Run: headless pygame with SDL's dummy video driver; simulated clock (each Clock.tick advances the game by its frame time, no real sleeping); random seed 0; keys injected as events and as key.get_pressed() state; no mouse input.
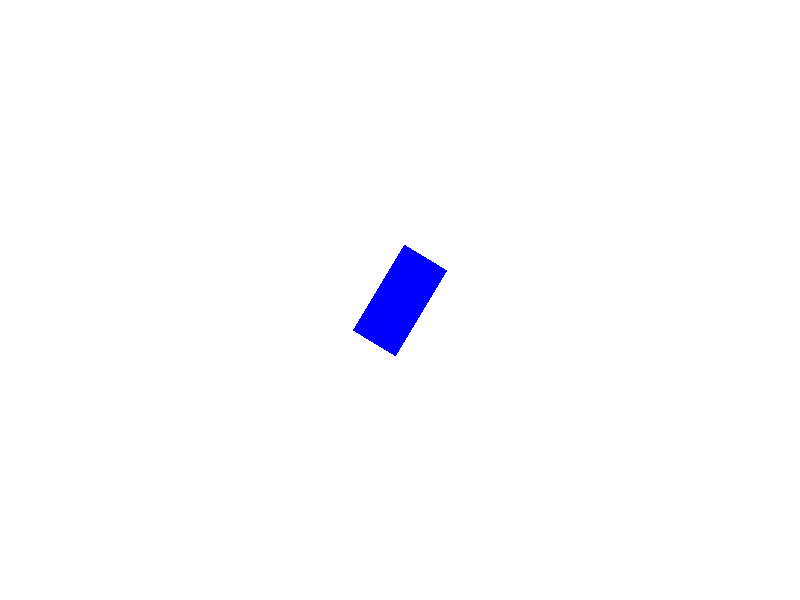
Frame 1 of 4 · flips 1–60 · no input
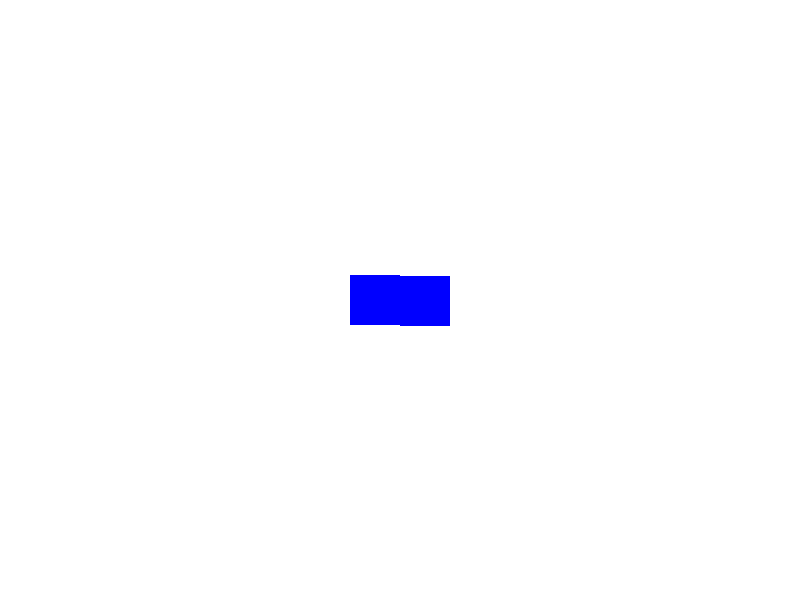
Frame 2 of 4 · flips 61–180 · tapped SPACE, RETURN · held RIGHT (→), D
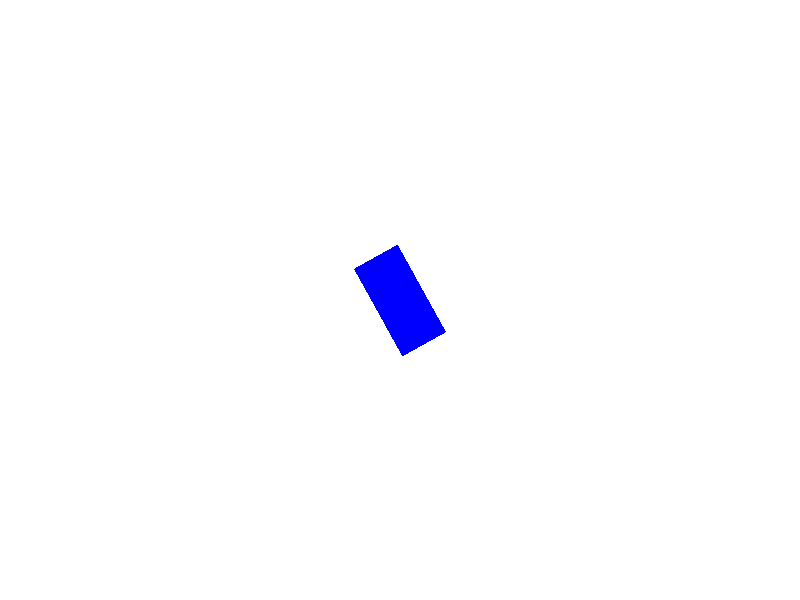
Frame 3 of 4 · flips 181–300 · held DOWN (↓), S
Frame 4 of 4 · flips 301–420 · held LEFT (←), A, UP (↑), W · screen same as frame 1, image omitted

The pygame program that drew these frames:

import pygame
import math

# Initialize Pygame
pygame.init()

# Screen setup
screen = pygame.display.set_mode((800, 600))
pygame.display.set_caption("Rotating Rectangle")

# Colors
WHITE = (255, 255, 255)
BLUE = (0, 0, 255)

# Create a rectangle surface
rect_width, rect_height = 100, 50
rect_surface = pygame.Surface((rect_width, rect_height), pygame.SRCALPHA)  # Alpha for transparency
rect_surface.fill(BLUE)

# Center position
center_x, center_y = 400, 300

# Rotation angle
angle = 0

# Main loop
running = True
clock = pygame.time.Clock()

while running:
    for event in pygame.event.get():
        if event.type == pygame.QUIT:
            running = False

    # Clear the screen
    screen.fill(WHITE)

    # Rotate the rectangle
    rotated_surface = pygame.transform.rotate(rect_surface, angle)
    rotated_rect = rotated_surface.get_rect(center=(center_x, center_y))

    # Draw the rotated rectangle
    screen.blit(rotated_surface, rotated_rect.topleft)

    # Update the angle
    angle += 1
    angle %= 360  # Keep angle in range [0, 360]

    # Update the display
    pygame.display.flip()
    clock.tick(60)  # Limit to 60 FPS

# Quit Pygame
pygame.quit()
